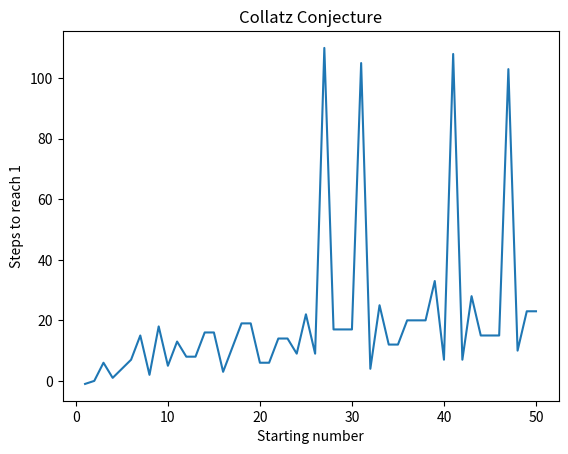
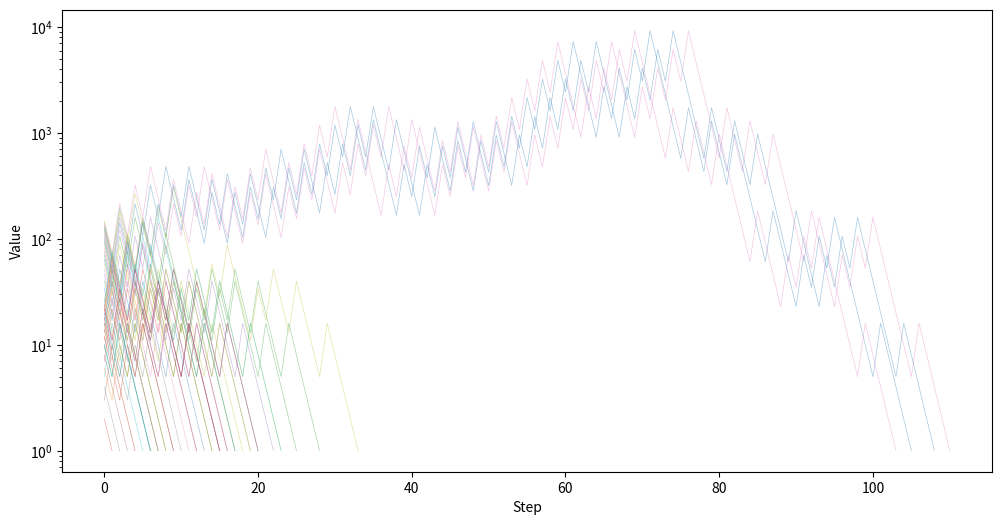

Python code for these plots, in order:
import math
import matplotlib.pyplot as plt

domain = list(range(1,51))

def collatz_conjecture(x):
    sequence = []
    while x !=1:
        if x % 2 == 0:
            x = x //2
        else:
            x = 3*x + 1
        sequence.append(x) 
    return sequence

answer_list = []
for i in domain:
    collatz_answers = collatz_conjecture(i)
    answer_list.append(collatz_answers)
    print(f"{collatz_answers}")

print(f"{len(answer_list)}")

step_counts = [len(sequence) - 1 for sequence in answer_list] 
plt.plot(domain, step_counts)
plt.xlabel("Starting number")
plt.ylabel("Steps to reach 1")
plt.title("Collatz Conjecture")
plt.show()

plt.figure(figsize=(12, 6))

for seq in answer_list:
    plt.plot(seq, linewidth=0.5, alpha=0.4)

plt.yscale("log")
plt.xlabel("Step")
plt.ylabel("Value")
plt.show()
